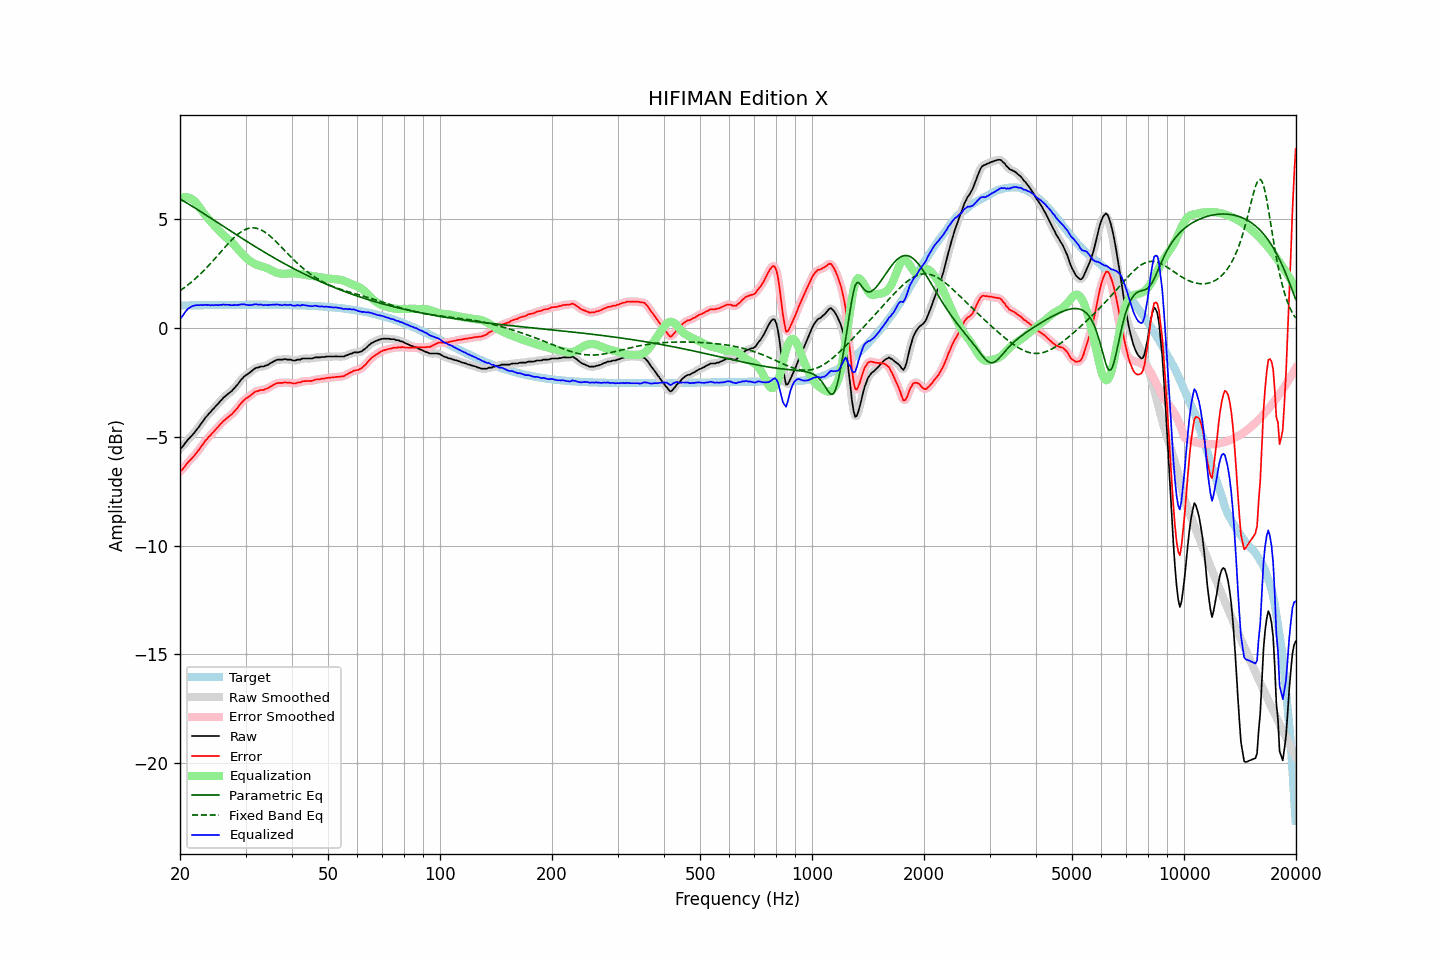

The table this chart was drawn from, first rows:
frequency, raw, error, smoothed, error_smoothed, equalization, parametric_eq, fixed_band_eq, equalized_raw, equalized_smoothed, target
20.00, -5.53, -6.58, -5.55, -6.59, 5.96, 5.95, 1.72, 0.43, 0.41, 1.04
20.20, -5.49, -6.54, -5.48, -6.52, 6.00, 5.90, 1.78, 0.50, 0.52, 1.04
20.40, -5.41, -6.46, -5.40, -6.44, 6.02, 5.86, 1.83, 0.61, 0.62, 1.04
20.61, -5.31, -6.35, -5.31, -6.36, 6.03, 5.81, 1.88, 0.72, 0.72, 1.05
20.81, -5.21, -6.26, -5.21, -6.26, 6.03, 5.77, 1.94, 0.82, 0.82, 1.05
21.02, -5.11, -6.16, -5.12, -6.17, 6.02, 5.72, 1.99, 0.90, 0.89, 1.05
21.23, -5.04, -6.09, -5.04, -6.09, 5.99, 5.68, 2.05, 0.95, 0.95, 1.05
21.44, -4.96, -6.01, -4.96, -6.01, 5.95, 5.63, 2.11, 0.99, 0.99, 1.05
21.66, -4.88, -5.93, -4.88, -5.93, 5.90, 5.59, 2.18, 1.03, 1.02, 1.05
21.87, -4.80, -5.85, -4.80, -5.85, 5.84, 5.54, 2.24, 1.04, 1.05, 1.05
22.09, -4.70, -5.76, -4.71, -5.76, 5.76, 5.50, 2.31, 1.06, 1.06, 1.05
22.31, -4.61, -5.67, -4.61, -5.67, 5.67, 5.45, 2.37, 1.06, 1.06, 1.05
22.54, -4.52, -5.57, -4.51, -5.57, 5.57, 5.40, 2.44, 1.06, 1.06, 1.06
22.76, -4.40, -5.46, -4.41, -5.47, 5.47, 5.35, 2.51, 1.07, 1.06, 1.06
22.99, -4.31, -5.36, -4.30, -5.36, 5.37, 5.31, 2.59, 1.06, 1.06, 1.06
23.22, -4.21, -5.26, -4.20, -5.26, 5.27, 5.26, 2.66, 1.06, 1.07, 1.06
23.45, -4.09, -5.15, -4.10, -5.16, 5.17, 5.21, 2.74, 1.08, 1.07, 1.06
23.69, -4.03, -5.09, -4.02, -5.08, 5.08, 5.16, 2.82, 1.06, 1.07, 1.06
23.92, -3.92, -4.99, -3.93, -4.99, 5.00, 5.12, 2.89, 1.07, 1.06, 1.06
24.16, -3.86, -4.93, -3.85, -4.92, 4.91, 5.07, 2.97, 1.05, 1.06, 1.06
24.40, -3.76, -4.83, -3.77, -4.83, 4.83, 5.02, 3.06, 1.07, 1.06, 1.06
24.65, -3.70, -4.76, -3.69, -4.75, 4.75, 4.97, 3.14, 1.05, 1.06, 1.06
24.89, -3.60, -4.67, -3.61, -4.67, 4.67, 4.92, 3.22, 1.06, 1.06, 1.06
25.14, -3.52, -4.59, -3.53, -4.59, 4.59, 4.88, 3.31, 1.06, 1.06, 1.07
25.39, -3.45, -4.52, -3.44, -4.51, 4.51, 4.83, 3.39, 1.05, 1.06, 1.07
25.65, -3.36, -4.42, -3.36, -4.43, 4.43, 4.78, 3.48, 1.07, 1.07, 1.07
25.91, -3.29, -4.35, -3.28, -4.35, 4.36, 4.73, 3.56, 1.07, 1.07, 1.07
26.16, -3.19, -4.26, -3.20, -4.27, 4.29, 4.68, 3.65, 1.09, 1.08, 1.07
26.43, -3.15, -4.22, -3.14, -4.21, 4.22, 4.64, 3.73, 1.07, 1.08, 1.07
26.69, -3.07, -4.15, -3.07, -4.14, 4.15, 4.59, 3.81, 1.08, 1.08, 1.07
26.96, -3.02, -4.09, -3.02, -4.09, 4.09, 4.54, 3.89, 1.07, 1.07, 1.07
27.23, -2.96, -4.03, -2.96, -4.03, 4.03, 4.49, 3.97, 1.07, 1.07, 1.07
27.50, -2.91, -3.98, -2.90, -3.97, 3.96, 4.44, 4.05, 1.05, 1.06, 1.07
27.77, -2.82, -3.90, -2.82, -3.90, 3.88, 4.40, 4.12, 1.06, 1.06, 1.07
28.05, -2.74, -3.82, -2.75, -3.82, 3.81, 4.35, 4.19, 1.06, 1.06, 1.07
28.33, -2.65, -3.73, -2.66, -3.73, 3.72, 4.30, 4.26, 1.07, 1.06, 1.07
28.62, -2.58, -3.65, -2.56, -3.64, 3.64, 4.25, 4.32, 1.06, 1.07, 1.08
28.90, -2.46, -3.54, -2.47, -3.55, 3.55, 4.21, 4.38, 1.09, 1.08, 1.08
29.19, -2.37, -3.45, -2.38, -3.45, 3.47, 4.16, 4.43, 1.09, 1.09, 1.08
29.48, -2.29, -3.37, -2.29, -3.37, 3.39, 4.11, 4.48, 1.09, 1.10, 1.08
29.78, -2.22, -3.29, -2.22, -3.30, 3.31, 4.07, 4.52, 1.10, 1.09, 1.08
30.08, -2.17, -3.24, -2.16, -3.24, 3.24, 4.02, 4.55, 1.08, 1.08, 1.08
30.38, -2.12, -3.19, -2.11, -3.19, 3.18, 3.97, 4.58, 1.07, 1.07, 1.08
30.68, -2.06, -3.14, -2.06, -3.14, 3.12, 3.93, 4.60, 1.06, 1.06, 1.08
30.99, -2.01, -3.08, -2.00, -3.08, 3.07, 3.88, 4.61, 1.06, 1.06, 1.08
31.30, -1.95, -3.02, -1.94, -3.02, 3.02, 3.83, 4.61, 1.07, 1.08, 1.08
31.61, -1.88, -2.96, -1.89, -2.96, 2.98, 3.79, 4.61, 1.09, 1.09, 1.08
31.93, -1.84, -2.91, -1.85, -2.92, 2.94, 3.74, 4.60, 1.10, 1.09, 1.08
32.24, -1.81, -2.89, -1.81, -2.89, 2.91, 3.70, 4.59, 1.09, 1.09, 1.08
32.57, -1.80, -2.88, -1.79, -2.87, 2.88, 3.65, 4.56, 1.08, 1.09, 1.08
32.89, -1.76, -2.84, -1.78, -2.86, 2.86, 3.61, 4.53, 1.09, 1.08, 1.08
33.22, -1.76, -2.84, -1.77, -2.84, 2.84, 3.56, 4.50, 1.07, 1.07, 1.08
33.55, -1.76, -2.84, -1.75, -2.83, 2.82, 3.52, 4.46, 1.05, 1.07, 1.08
33.89, -1.72, -2.80, -1.74, -2.81, 2.80, 3.47, 4.41, 1.07, 1.06, 1.08
34.23, -1.70, -2.78, -1.70, -2.78, 2.77, 3.43, 4.36, 1.06, 1.06, 1.08
34.57, -1.67, -2.75, -1.67, -2.74, 2.73, 3.39, 4.30, 1.06, 1.07, 1.08
34.92, -1.62, -2.69, -1.63, -2.70, 2.70, 3.34, 4.24, 1.08, 1.07, 1.08
35.27, -1.59, -2.66, -1.58, -2.66, 2.66, 3.30, 4.17, 1.07, 1.08, 1.08
35.62, -1.54, -2.61, -1.54, -2.61, 2.62, 3.26, 4.10, 1.09, 1.08, 1.08
35.97, -1.50, -2.58, -1.50, -2.57, 2.59, 3.21, 4.03, 1.08, 1.09, 1.07
... 635 more rows
